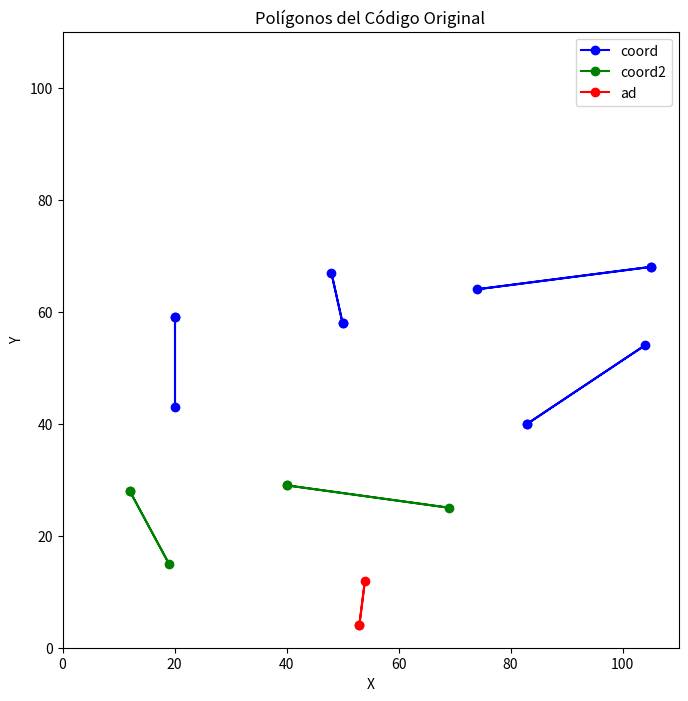

Write Python code to recreate this figure.
import matplotlib.pyplot as plt

def plot_original_points():
    # Polígonos de coord
    coord_polygons = [
        [(20, 59), (20, 43)],
        [(50, 58), (48, 67)],
        [(105, 68), (74, 64)],
        [(83, 40), (104, 54)]
    ]
    # Polígonos de coord2
    coord2_polygons = [
        [(12, 28), (19, 15)],
        [(40, 29), (69, 25)]
    ]
    # Polígono adicional
    ad_polygon = [(53, 4), (54, 12)]

    fig, ax = plt.subplots(figsize=(8, 8))
    
    # Graficar polígonos de coord
    for poly in coord_polygons:
        x = [p[0] for p in poly] + [poly[0][0]]
        y = [p[1] for p in poly] + [poly[0][1]]
        ax.plot(x, y, 'bo-', label='coord' if 'coord' not in ax.get_legend_handles_labels()[1] else '')
    
    # Graficar polígonos de coord2
    for poly in coord2_polygons:
        x = [p[0] for p in poly] + [poly[0][0]]
        y = [p[1] for p in poly] + [poly[0][1]]
        ax.plot(x, y, 'go-', label='coord2' if 'coord2' not in ax.get_legend_handles_labels()[1] else '')
    
    # Graficar polígono adicional
    x = [p[0] for p in ad_polygon] + [ad_polygon[0][0]]
    y = [p[1] for p in ad_polygon] + [ad_polygon[0][1]]
    ax.plot(x, y, 'ro-', label='ad' if 'ad' not in ax.get_legend_handles_labels()[1] else '')
    
    ax.set_xlim(0, 110)
    ax.set_ylim(0, 110)
    ax.set_aspect('equal')
    ax.set_xlabel('X')
    ax.set_ylabel('Y')
    ax.set_title('Polígonos del Código Original')
    ax.legend()
    plt.savefig('plot_original_points.png')
    plt.close()

if __name__ == "__main__":
    plot_original_points()
